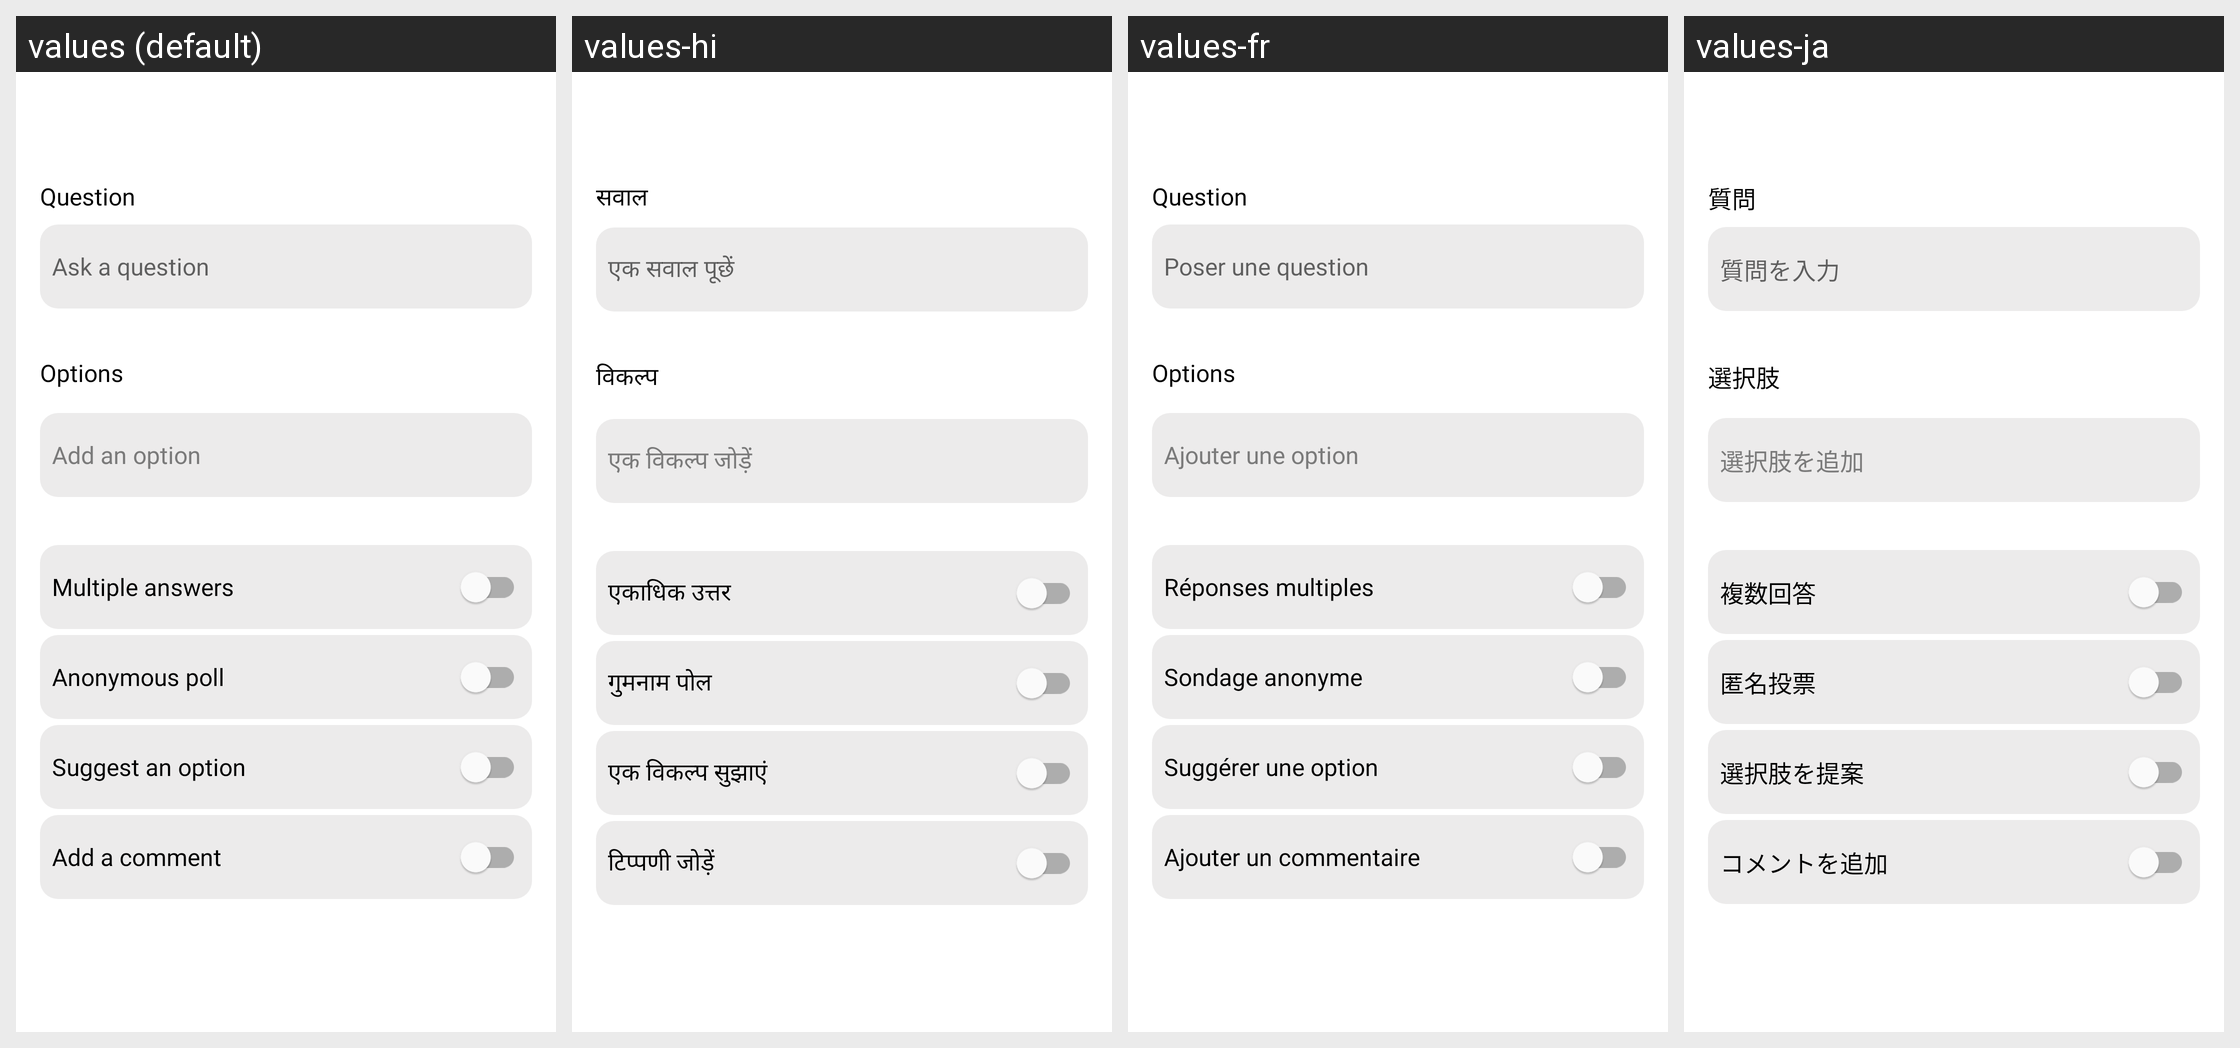

This grid shows one Android layout under several languages. Give, for every string resource on the screen, its name, the default text and each shown locale's text.
Android screen res/layout/stream_ui_fragment_create_poll.xml rendered under 4 locales, left to right: values (default), values-hi, values-fr, values-ja. Device: Nexus 5 (rendered at 1080×1920; each locale shown at half size, 540×960, under a caption strip naming it); theme Theme.MaterialComponents.DayNight.NoActionBar.
Other locales in the repository, not shown: values-en, values-es, values-id, values-in, values-it, values-ko.
Strings drawn on this screen, with the default value and each locale's value (text and hints the layout hard-codes, and strings that could not be matched under every locale, appear in the picture but are not listed):

stream_ui_poll_question_label
  values: Question
  values-hi: सवाल
  values-fr: Question
  values-ja: 質問

stream_ui_poll_ask_a_question_hint
  values: Ask a question
  values-hi: एक सवाल पूछें
  values-fr: Poser une question
  values-ja: 質問を入力

stream_ui_poll_options_label
  values: Options
  values-hi: विकल्प
  values-fr: Options
  values-ja: 選択肢

stream_ui_poll_add_an_option_label
  values: Add an option
  values-hi: एक विकल्प जोड़ें
  values-fr: Ajouter une option
  values-ja: 選択肢を追加

stream_ui_poll_multiple_answers_label
  values: Multiple answers
  values-hi: एकाधिक उत्तर
  values-fr: Réponses multiples
  values-ja: 複数回答

stream_ui_poll_anonymous_poll_label
  values: Anonymous poll
  values-hi: गुमनाम पोल
  values-fr: Sondage anonyme
  values-ja: 匿名投票

stream_ui_poll_suggest_an_option_label
  values: Suggest an option
  values-hi: एक विकल्प सुझाएं
  values-fr: Suggérer une option
  values-ja: 選択肢を提案

stream_ui_poll_add_a_comment_label
  values: Add a comment
  values-hi: टिप्पणी जोड़ें
  values-fr: Ajouter un commentaire
  values-ja: コメントを追加
